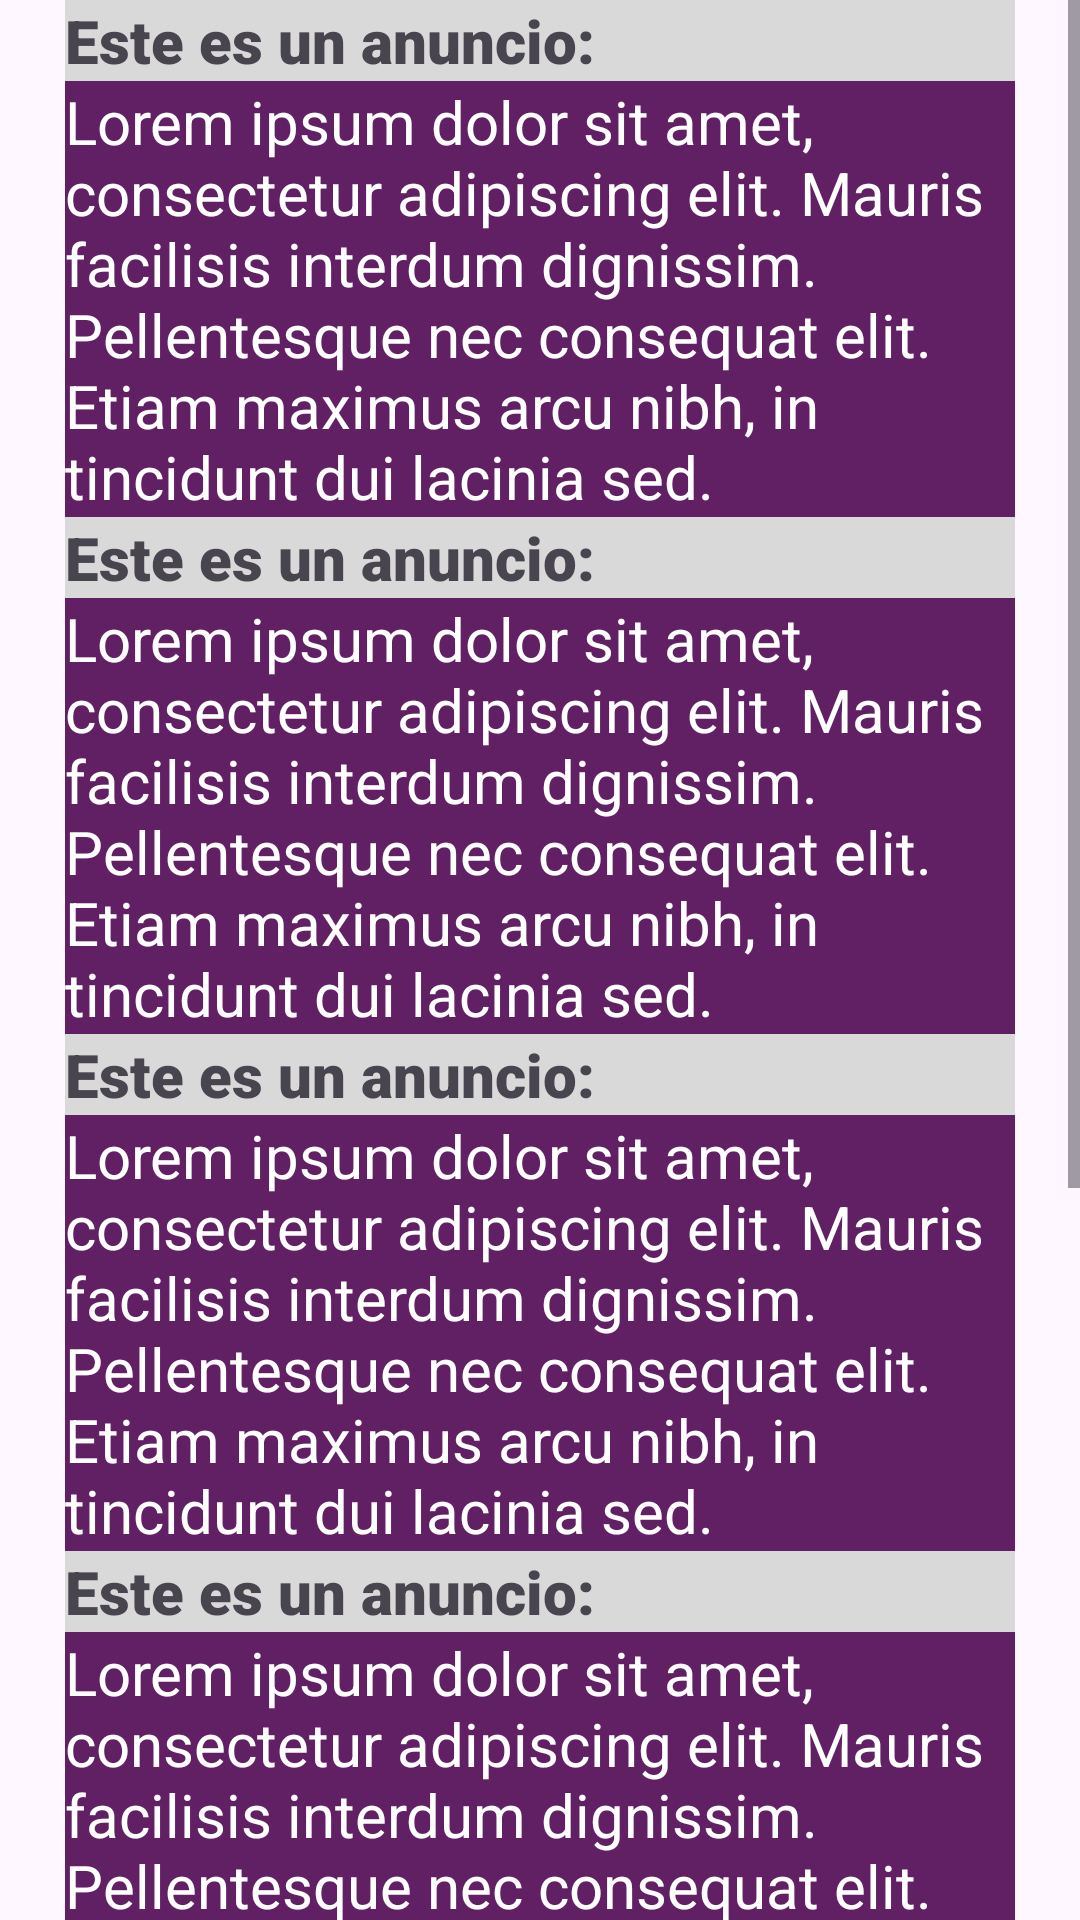

Layout XML and referenced resources for this Android screen:
<!-- AndroidManifest.xml: application theme Theme.SNORB -->
<!-- res/layout/fragment_anuncio_admin.xml -->
<?xml version="1.0" encoding="utf-8"?>
<FrameLayout xmlns:android="http://schemas.android.com/apk/res/android"
    xmlns:app="http://schemas.android.com/apk/res-auto"
    xmlns:tools="http://schemas.android.com/tools"
    android:layout_width="match_parent"
    android:layout_height="match_parent"
    tools:context=".AnuncioAdmin">

    <ScrollView
        android:layout_width="match_parent"
        android:layout_height="match_parent">

        <LinearLayout
            android:layout_width="match_parent"
            android:layout_height="wrap_content"
            android:orientation="vertical">

            <androidx.constraintlayout.widget.ConstraintLayout
                android:layout_width="match_parent"
                android:layout_height="match_parent">

                <LinearLayout
                    android:layout_width="950px"
                    android:layout_height="match_parent"
                    android:background="@color/gris_perron"
                    android:orientation="vertical"
                    app:layout_constraintBottom_toBottomOf="parent"
                    app:layout_constraintEnd_toEndOf="parent"
                    app:layout_constraintStart_toStartOf="parent"
                    app:layout_constraintTop_toTopOf="parent">

                    <TextView
                        android:id="@+id/anuncio7"
                        android:layout_width="match_parent"
                        android:layout_height="wrap_content"
                        android:fontFamily="sans-serif-black"
                        android:text="Este es un anuncio:"
                        android:textSize="20sp" />

                    <TextView
                        android:id="@+id/post4"
                        android:layout_width="match_parent"
                        android:layout_height="wrap_content"
                        android:background="@color/morado_mamalon"
                        android:text="Lorem ipsum dolor sit amet, consectetur adipiscing elit. Mauris facilisis interdum dignissim. Pellentesque nec consequat elit. Etiam maximus arcu nibh, in tincidunt dui lacinia sed."
                        android:textColor="@color/white"
                        android:textSize="20sp" />

                    <TextView
                        android:id="@+id/anuncio6"
                        android:layout_width="match_parent"
                        android:layout_height="wrap_content"
                        android:fontFamily="sans-serif-black"
                        android:text="Este es un anuncio:"
                        android:textSize="20sp" />

                    <TextView
                        android:id="@+id/post5"
                        android:layout_width="match_parent"
                        android:layout_height="wrap_content"
                        android:background="@color/morado_mamalon"
                        android:text="Lorem ipsum dolor sit amet, consectetur adipiscing elit. Mauris facilisis interdum dignissim. Pellentesque nec consequat elit. Etiam maximus arcu nibh, in tincidunt dui lacinia sed."
                        android:textColor="@color/white"
                        android:textSize="20sp" />

                    <TextView
                        android:id="@+id/anuncio3"
                        android:layout_width="match_parent"
                        android:layout_height="wrap_content"
                        android:fontFamily="sans-serif-black"
                        android:text="Este es un anuncio:"
                        android:textSize="20sp" />

                    <TextView
                        android:id="@+id/post"
                        android:layout_width="match_parent"
                        android:layout_height="wrap_content"
                        android:background="@color/morado_mamalon"
                        android:text="Lorem ipsum dolor sit amet, consectetur adipiscing elit. Mauris facilisis interdum dignissim. Pellentesque nec consequat elit. Etiam maximus arcu nibh, in tincidunt dui lacinia sed."
                        android:textColor="@color/white"
                        android:textSize="20sp" />

                    <TextView
                        android:id="@+id/anuncio5"
                        android:layout_width="match_parent"
                        android:layout_height="wrap_content"
                        android:fontFamily="sans-serif-black"
                        android:text="Este es un anuncio:"
                        android:textSize="20sp" />

                    <TextView
                        android:id="@+id/post2"
                        android:layout_width="match_parent"
                        android:layout_height="wrap_content"
                        android:background="@color/morado_mamalon"
                        android:text="Lorem ipsum dolor sit amet, consectetur adipiscing elit. Mauris facilisis interdum dignissim. Pellentesque nec consequat elit. Etiam maximus arcu nibh, in tincidunt dui lacinia sed."
                        android:textColor="@color/white"
                        android:textSize="20sp" />

                    <TextView
                        android:id="@+id/anuncio"
                        android:layout_width="match_parent"
                        android:layout_height="wrap_content"
                        android:fontFamily="sans-serif-black"
                        android:text="Este es un anuncio:"
                        android:textSize="20sp" />

                    <TextView
                        android:id="@+id/post3"
                        android:layout_width="match_parent"
                        android:layout_height="wrap_content"
                        android:background="@color/morado_mamalon"
                        android:text="Lorem ipsum dolor sit amet, consectetur adipiscing elit. Mauris facilisis interdum dignissim. Pellentesque nec consequat elit. Etiam maximus arcu nibh, in tincidunt dui lacinia sed."
                        android:textColor="@color/white"
                        android:textSize="20sp" />

                    <TextView
                        android:id="@+id/anuncio4"
                        android:layout_width="match_parent"
                        android:layout_height="wrap_content"
                        android:fontFamily="sans-serif-black"
                        android:text="Este es un anuncio:"
                        android:textSize="20sp" />

                    <TextView
                        android:id="@+id/post6"
                        android:layout_width="match_parent"
                        android:layout_height="wrap_content"
                        android:background="@color/morado_mamalon"
                        android:text="Lorem ipsum dolor sit amet, consectetur adipiscing elit. Mauris facilisis interdum dignissim. Pellentesque nec consequat elit. Etiam maximus arcu nibh, in tincidunt dui lacinia sed."
                        android:textColor="@color/white"
                        android:textSize="20sp" />

                </LinearLayout>

            </androidx.constraintlayout.widget.ConstraintLayout>

        </LinearLayout>
    </ScrollView>

</FrameLayout>
<!-- resources referenced by this layout -->
<resources>
  <color name="gris_perron">#D9D9D9</color>
  <color name="morado_mamalon">#612064</color>
  <color name="white">#FFFFFFFF</color>
  <style name="Theme.SNORB" parent="Base.Theme.SNORB" />
  <style name="Base.Theme.SNORB" parent="Theme.Material3.DayNight.NoActionBar">
          
          <item name="colorPrimary">@color/morado_mamalon</item>
          <item name="colorPrimaryVariant">@color/gris_peligroso</item>
          <item name="colorOnPrimary">@color/white</item>
          
          <item name="colorSecondary">@color/teal_200</item>
          <item name="colorSecondaryVariant">@color/teal_700</item>
          <item name="colorOnSecondary">@color/black</item>
          
          <item name="android:statusBarColor">?attr/colorPrimaryVariant</item>
          
      </style>
  <color name="gris_peligroso">#54595F</color>
  <color name="teal_200">#FF03DAC5</color>
  <color name="teal_700">#FF018786</color>
  <color name="black">#FF000000</color>
</resources>
